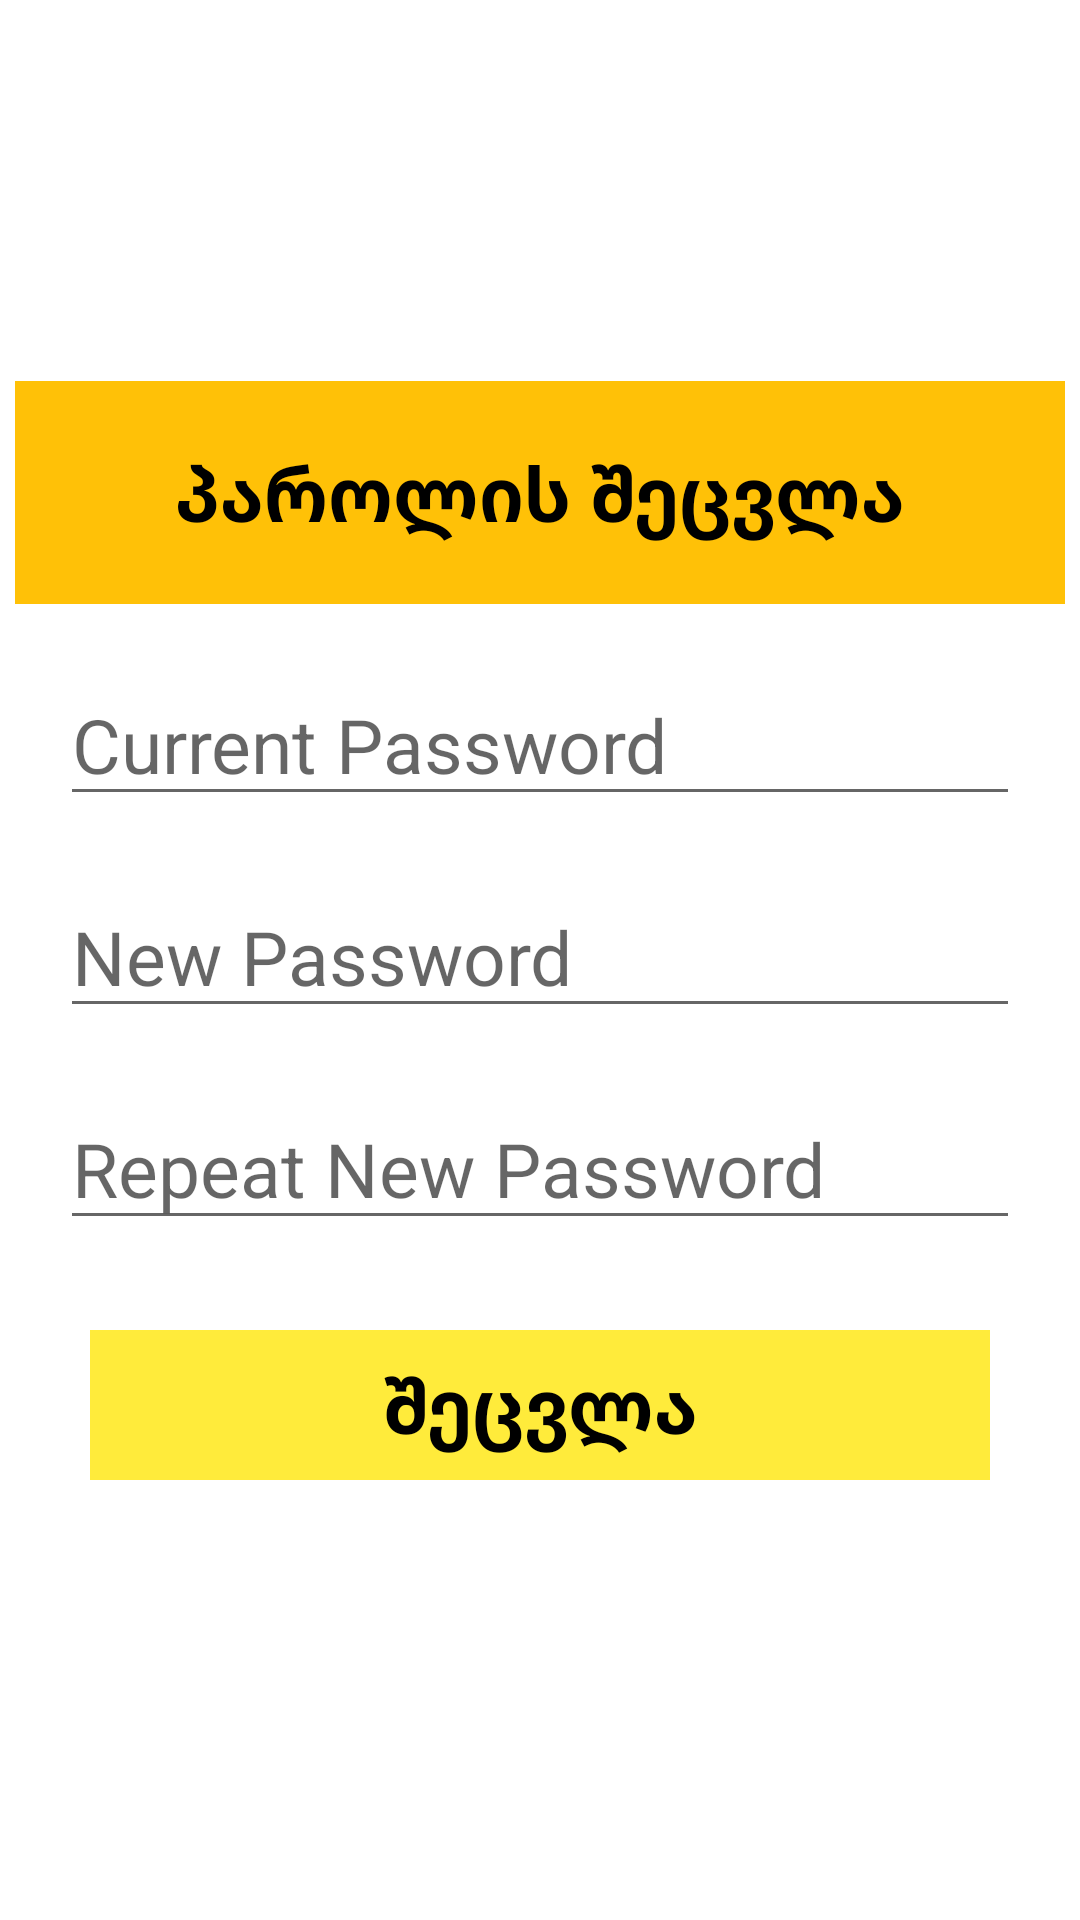

Write the Android layout XML for this screen, with the resource values it uses.
<!-- AndroidManifest.xml: application theme Theme.ShoppingApp -->
<!-- res/layout/fragment_change_password.xml -->
<?xml version="1.0" encoding="utf-8"?>
<androidx.constraintlayout.widget.ConstraintLayout xmlns:android="http://schemas.android.com/apk/res/android"
    xmlns:app="http://schemas.android.com/apk/res-auto"
    xmlns:tools="http://schemas.android.com/tools"
    android:layout_width="match_parent"
    android:layout_height="match_parent"
    android:background="@drawable/ic_grey_background">
    <TextView
        android:layout_width="match_parent"
        android:layout_height="wrap_content"
        app:layout_constraintBottom_toTopOf="@+id/linearLayout"
        app:layout_constraintEnd_toEndOf="parent"
        app:layout_constraintStart_toStartOf="parent"
        app:layout_constraintTop_toTopOf="parent"
        app:layout_constraintVertical_bias="0.9"
        android:text="FitFood"
        android:gravity="center"
        android:textColor="@color/white"
        android:textSize="35sp"
        android:textStyle="bold"/>

    <LinearLayout
        android:id="@+id/linearLayout"
        android:layout_width="match_parent"
        android:layout_height="wrap_content"
        android:layout_marginHorizontal="5dp"
        android:background="@color/white"
        android:orientation="vertical"
        app:layout_constraintBottom_toBottomOf="parent"
        app:layout_constraintEnd_toEndOf="parent"
        app:layout_constraintStart_toStartOf="parent"
        app:layout_constraintTop_toTopOf="parent">


        <TextView
            android:layout_width="match_parent"
            android:layout_height="wrap_content"
            android:background="#FFC107"
            android:gravity="center"
            android:padding="20dp"
            android:text="პაროლის შეცვლა"
            android:textColor="@color/black"
            android:textSize="25sp"
            android:textStyle="bold" />

        <EditText
            android:id="@+id/loginOldPassword"
            android:layout_width="match_parent"
            android:layout_height="wrap_content"
            android:layout_marginHorizontal="15dp"
            android:layout_marginTop="20dp"
            android:hint="Current Password"
            android:textSize="25sp" />


        <EditText
            android:id="@+id/loginNewPassword"
            android:layout_width="match_parent"
            android:layout_height="wrap_content"
            android:layout_marginHorizontal="15dp"
            android:layout_marginTop="20dp"
            android:ems="10"
            android:hint="New Password"
            android:inputType="textPassword"
            android:textSize="25sp" />
        <EditText
            android:id="@+id/loginRepeatNewPassword"
            android:layout_width="match_parent"
            android:layout_height="wrap_content"
            android:layout_marginHorizontal="15dp"
            android:layout_marginTop="20dp"
            android:ems="10"
            android:hint="Repeat New Password"
            android:inputType="textPassword"
            android:textSize="25sp" />


        <TextView
            android:id="@+id/submitChange"
            android:layout_width="match_parent"
            android:layout_height="50dp"
            android:layout_marginHorizontal="25dp"
            android:layout_marginTop="30dp"
            android:layout_marginBottom="20dp"
            android:background="#FFEB3B"
            android:gravity="center"
            android:text="შეცვლა"
            android:textColor="@color/black"
            android:textSize="25sp"
            android:textStyle="bold"
            app:layout_constraintBottom_toBottomOf="parent"
            app:layout_constraintEnd_toEndOf="@+id/linearLayout"
            app:layout_constraintStart_toStartOf="@+id/linearLayout"
            app:layout_constraintTop_toBottomOf="@+id/linearLayout"
            app:layout_constraintVertical_bias="0.06999999" />




    </LinearLayout>



</androidx.constraintlayout.widget.ConstraintLayout>
<!-- resources referenced by this layout -->
<resources>
  <style name="Theme.ShoppingApp" parent="Theme.MaterialComponents.DayNight.DarkActionBar">
          
          <item name="colorPrimary">#1E1E1E</item>
          <item name="colorPrimaryVariant">@color/purple_700</item>
          <item name="colorOnPrimary">#FFC107</item>
          
          <item name="colorSecondary">@color/teal_200</item>
          <item name="colorSecondaryVariant">@color/teal_700</item>
          <item name="colorOnSecondary">@color/black</item>
          
          <item name="android:statusBarColor">?attr/colorPrimaryVariant</item>
          
      </style>
  <!-- not gathered from this repository: default colours our renderer supplied (Android Studio template values) -->
  <color name="purple_700">#FF3700B3</color>
  <color name="teal_200">#FF03DAC5</color>
  <color name="teal_700">#FF018786</color>
  <color name="black">#FF000000</color>
  <color name="white">#FFFFFFFF</color>
</resources>
